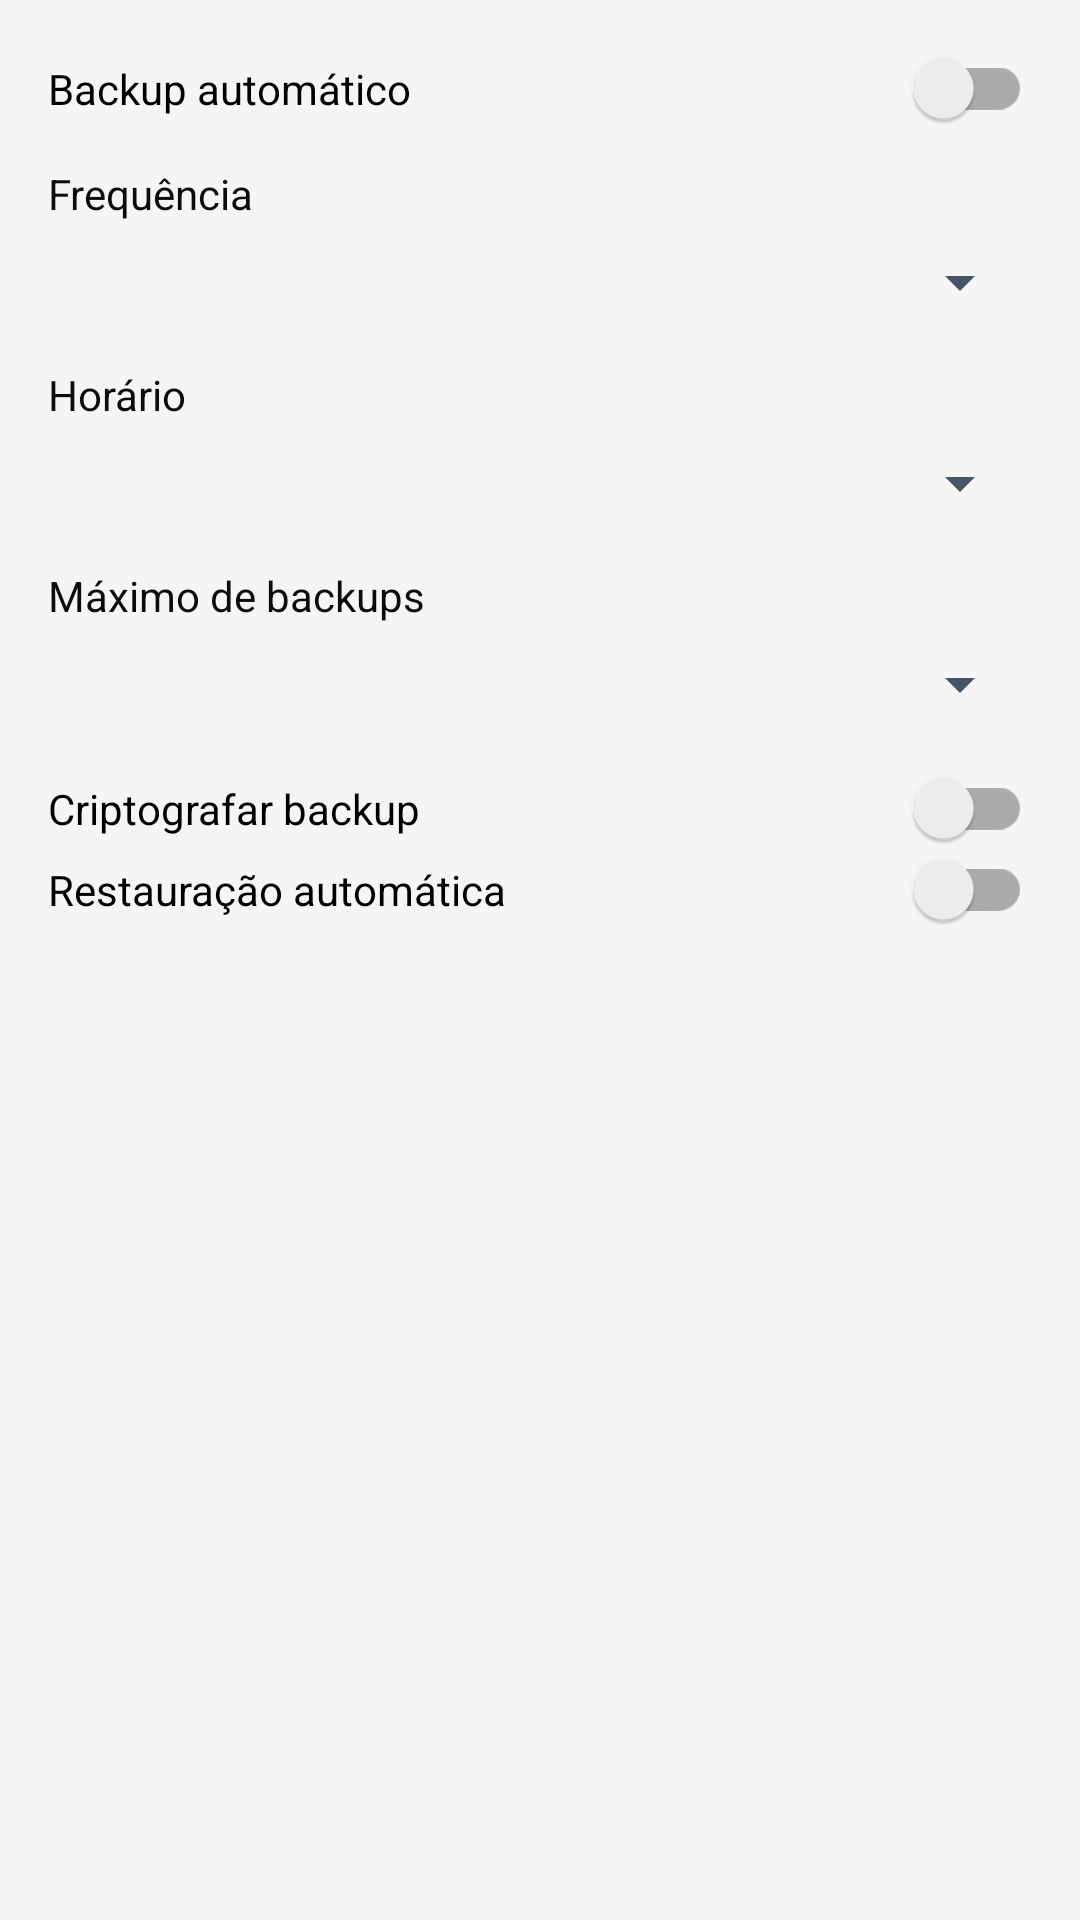

Produce the Android XML layout that renders to this screen, including the resource entries it uses.
<!-- AndroidManifest.xml: application theme Theme.CorridaCerta -->
<!-- res/layout/dialog_backup_settings.xml -->
<?xml version="1.0" encoding="utf-8"?>
<LinearLayout xmlns:android="http://schemas.android.com/apk/res/android"
    android:layout_width="match_parent"
    android:layout_height="wrap_content"
    android:orientation="vertical"
    android:padding="16dp">

    <androidx.appcompat.widget.SwitchCompat
        android:id="@+id/switchEnabled"
        android:layout_width="match_parent"
        android:layout_height="wrap_content"
        android:text="Backup automático"
        android:textSize="@dimen/text_size_14" />

    <TextView
        android:layout_width="wrap_content"
        android:layout_height="wrap_content"
        android:text="Frequência"
        android:textSize="@dimen/text_size_13"
        android:textColor="@color/text_primary"
        android:layout_marginTop="12dp" />

    <Spinner
        android:id="@+id/spinnerFrequency"
        android:layout_width="match_parent"
        android:layout_height="40dp" />

    <TextView
        android:layout_width="wrap_content"
        android:layout_height="wrap_content"
        android:text="Horário"
        android:textSize="@dimen/text_size_13"
        android:textColor="@color/text_primary"
        android:layout_marginTop="8dp" />

    <Spinner
        android:id="@+id/spinnerHour"
        android:layout_width="match_parent"
        android:layout_height="40dp" />

    <TextView
        android:layout_width="wrap_content"
        android:layout_height="wrap_content"
        android:text="Máximo de backups"
        android:textSize="@dimen/text_size_13"
        android:textColor="@color/text_primary"
        android:layout_marginTop="8dp" />

    <Spinner
        android:id="@+id/spinnerMaxBackups"
        android:layout_width="match_parent"
        android:layout_height="40dp" />

    <androidx.appcompat.widget.SwitchCompat
        android:id="@+id/switchEncrypt"
        android:layout_width="match_parent"
        android:layout_height="wrap_content"
        android:text="Criptografar backup"
        android:textSize="@dimen/text_size_14"
        android:layout_marginTop="8dp" />

    <androidx.appcompat.widget.SwitchCompat
        android:id="@+id/switchAutoRestore"
        android:layout_width="match_parent"
        android:layout_height="wrap_content"
        android:text="Restauração automática"
        android:textSize="@dimen/text_size_14" />

</LinearLayout>
<!-- resources referenced by this layout -->
<resources>
  <color name="text_primary">#0C0C0C</color>
  <dimen name="text_size_13">14sp</dimen>
  <dimen name="text_size_14">14sp</dimen>
  <color name="primary">#315AA3</color>
  <color name="primary_dark">#1E3A8A</color>
  <color name="accent">#315AA3</color>
  <color name="bg_screen">#F5F5F5</color>
  <color name="bg_card">#FFFFFF</color>
  <style name="Widget.CorridaCerta.Toolbar" parent="Widget.AppCompat.Toolbar">
          <item name="android:background">@color/primary</item>
          <item name="android:elevation">2dp</item>
          <item name="android:paddingStart">16dp</item>
          <item name="android:paddingEnd">16dp</item>
          <item name="titleTextColor">@color/text_inverse</item>
      </style>
  <color name="text_secondary">#475569</color>
  <style name="Widget.CorridaCerta.Button.Borderless" parent="Widget.AppCompat.Button.Borderless">
          <item name="android:background">@drawable/pill_unselected</item>
          <item name="android:textSize">@dimen/text_size_11</item>
          <item name="android:paddingStart">16dp</item>
          <item name="android:paddingEnd">16dp</item>
          <item name="android:paddingTop">8dp</item>
          <item name="android:paddingBottom">8dp</item>
          <item name="android:minHeight">0dp</item>
      </style>
  <style name="Animation.CorridaCerta.Window" parent="@android:style/Animation.Activity">
          <item name="android:activityOpenEnterAnimation">@anim/slide_in_right</item>
          <item name="android:activityOpenExitAnimation">@anim/slide_out_left</item>
          <item name="android:activityCloseEnterAnimation">@anim/slide_in_left</item>
          <item name="android:activityCloseExitAnimation">@anim/slide_out_right</item>
      </style>
  <style name="Widget.CorridaCerta.Card" parent="Widget.MaterialComponents.CardView">
          <item name="cardCornerRadius">@dimen/card_corner_radius</item>
          <item name="cardElevation">@dimen/card_elevation</item>
          <item name="cardBackgroundColor">@color/bg_card</item>
          <item name="cardUseCompatPadding">true</item>
          <item name="android:clickable">true</item>
          <item name="android:focusable">true</item>
      </style>
  <color name="text_inverse">#FFFFFF</color>
  <!-- drawable button_background (drawable) -->
  <?xml version="1.0" encoding="utf-8"?>
  <shape xmlns:android="http://schemas.android.com/apk/res/android">
      <solid android:color="@color/accent" />
      <corners android:radius="@dimen/inner_corner_radius" />
  </shape>
  <color name="pill_active_text">#FFFFFF</color>
  <!-- drawable pill_unselected (drawable) -->
  <?xml version="1.0" encoding="utf-8"?>
  <shape xmlns:android="http://schemas.android.com/apk/res/android"
      android:shape="rectangle">
      <corners android:radius="@dimen/pill_corner_radius" />
      <solid android:color="@color/pill_inactive_bg" />
      <stroke
          android:width="0.5dp"
          android:color="@color/border" />
  </shape>
  <dimen name="text_size_11">11sp</dimen>
  <style name="Widget.CorridaCerta.DialogButton" parent="Widget.AppCompat.Button.Borderless">
          <item name="android:textSize">@dimen/text_size_13</item>
          <item name="android:textStyle">bold</item>
          <item name="android:textColor">@color/accent</item>
          <item name="android:paddingStart">20dp</item>
          <item name="android:paddingEnd">20dp</item>
          <item name="android:paddingTop">10dp</item>
          <item name="android:paddingBottom">10dp</item>
      </style>
  <dimen name="card_corner_radius">14dp</dimen>
  <dimen name="card_elevation">4dp</dimen>
  <dimen name="inner_corner_radius">14dp</dimen>
  <dimen name="pill_corner_radius">14dp</dimen>
  <color name="pill_inactive_bg">#E2E8F0</color>
  <color name="border">#E2E8F0</color>
</resources>
